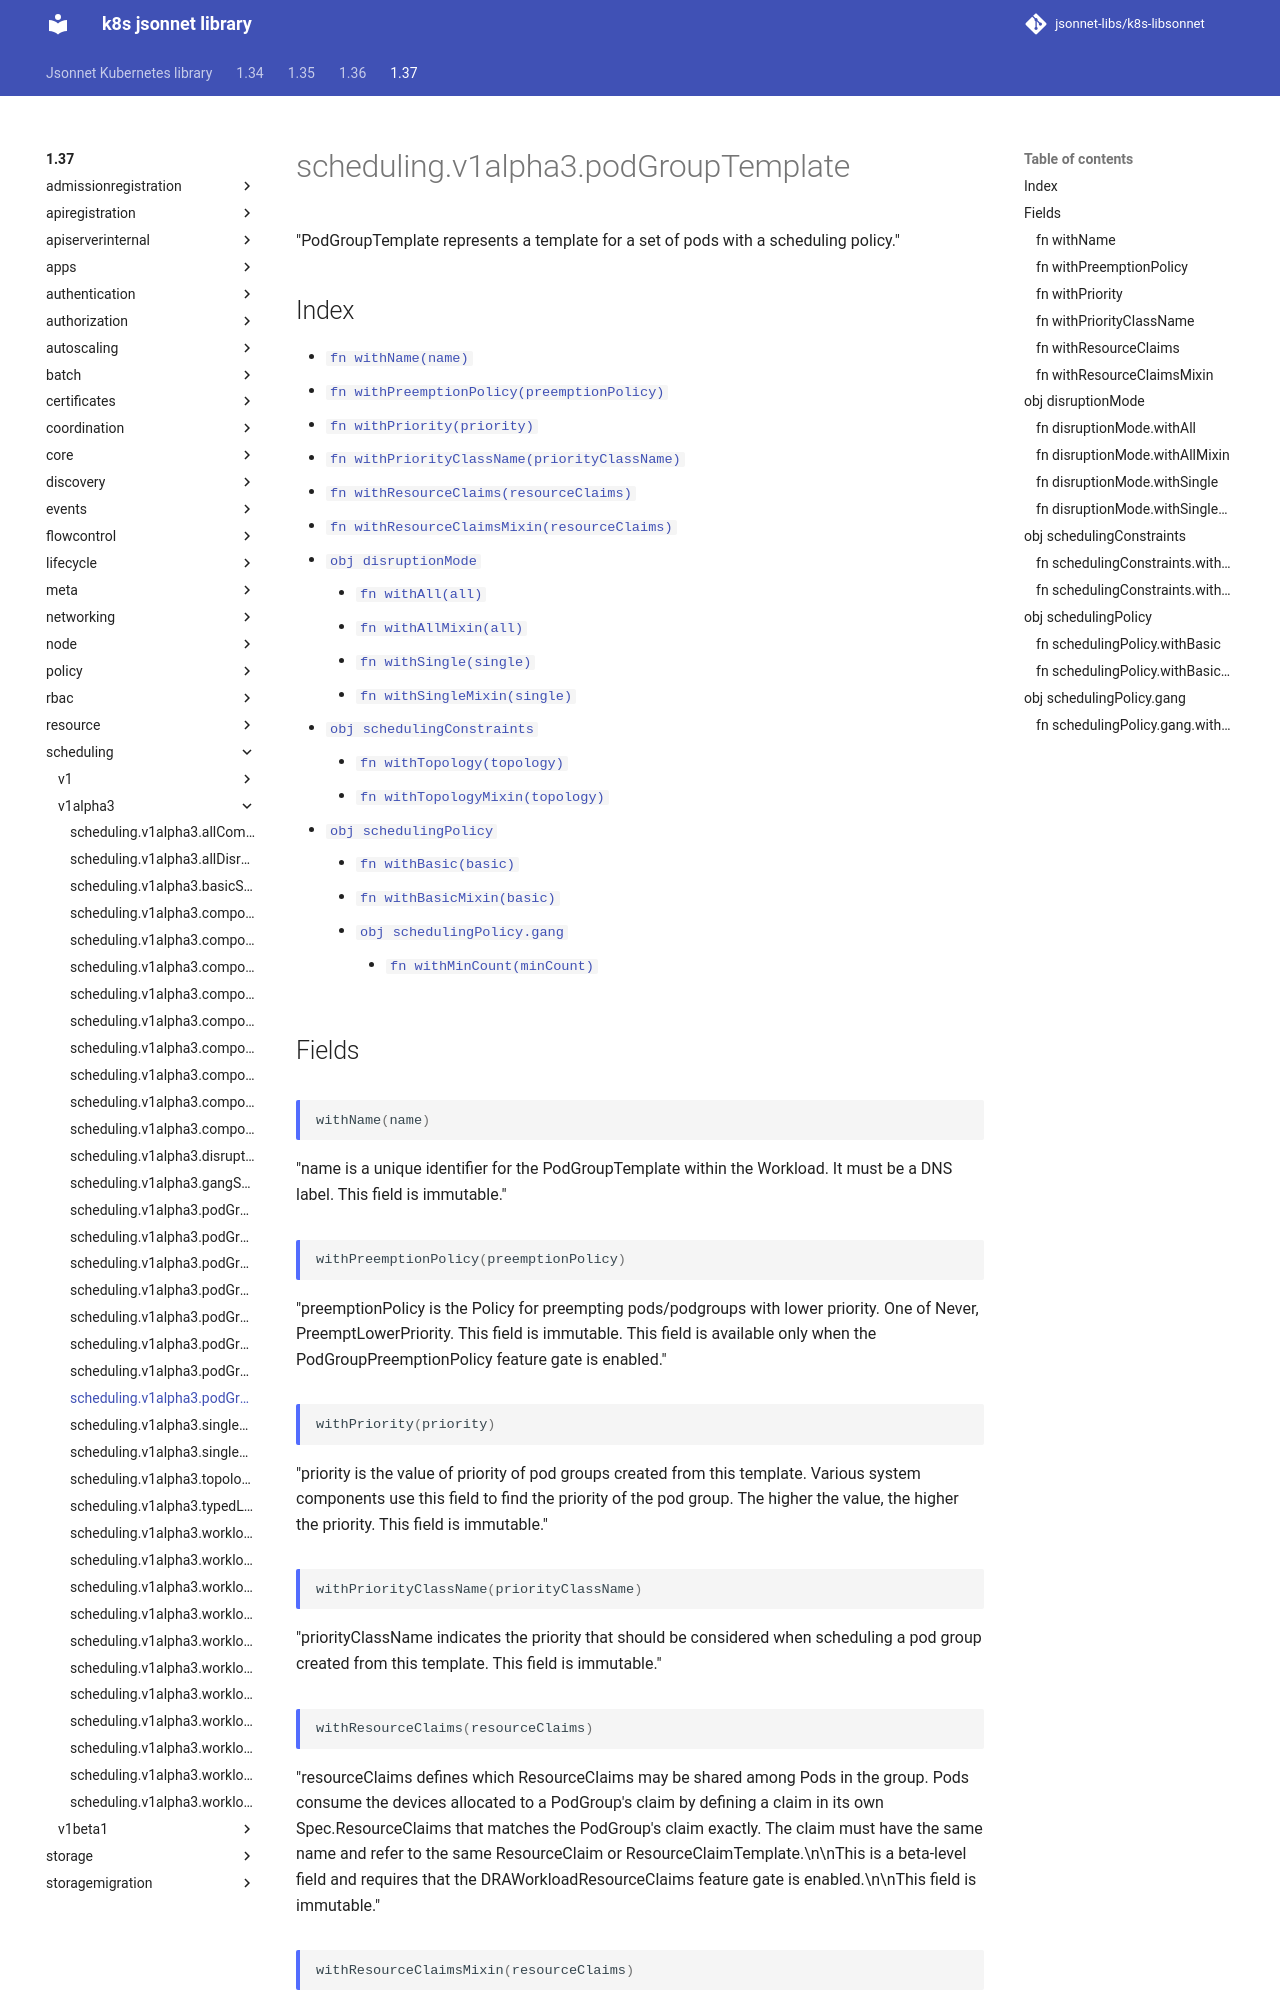

repository: jsonnet-libs/k8s-libsonnet · page: 1.37/scheduling/v1alpha3/podGroupTemplate/index.html · generator: mkdocs

---
permalink: /1.37/scheduling/v1alpha3/podGroupTemplate/
---

# scheduling.v1alpha3.podGroupTemplate

"PodGroupTemplate represents a template for a set of pods with a scheduling policy."

## Index

* [`fn withName(name)`](#fn-withname)
* [`fn withPreemptionPolicy(preemptionPolicy)`](#fn-withpreemptionpolicy)
* [`fn withPriority(priority)`](#fn-withpriority)
* [`fn withPriorityClassName(priorityClassName)`](#fn-withpriorityclassname)
* [`fn withResourceClaims(resourceClaims)`](#fn-withresourceclaims)
* [`fn withResourceClaimsMixin(resourceClaims)`](#fn-withresourceclaimsmixin)
* [`obj disruptionMode`](#obj-disruptionmode)
  * [`fn withAll(all)`](#fn-disruptionmodewithall)
  * [`fn withAllMixin(all)`](#fn-disruptionmodewithallmixin)
  * [`fn withSingle(single)`](#fn-disruptionmodewithsingle)
  * [`fn withSingleMixin(single)`](#fn-disruptionmodewithsinglemixin)
* [`obj schedulingConstraints`](#obj-schedulingconstraints)
  * [`fn withTopology(topology)`](#fn-schedulingconstraintswithtopology)
  * [`fn withTopologyMixin(topology)`](#fn-schedulingconstraintswithtopologymixin)
* [`obj schedulingPolicy`](#obj-schedulingpolicy)
  * [`fn withBasic(basic)`](#fn-schedulingpolicywithbasic)
  * [`fn withBasicMixin(basic)`](#fn-schedulingpolicywithbasicmixin)
  * [`obj schedulingPolicy.gang`](#obj-schedulingpolicygang)
    * [`fn withMinCount(minCount)`](#fn-schedulingpolicygangwithmincount)

## Fields

### fn withName

```ts
withName(name)
```

"name is a unique identifier for the PodGroupTemplate within the Workload. It must be a DNS label. This field is immutable."

### fn withPreemptionPolicy

```ts
withPreemptionPolicy(preemptionPolicy)
```

"preemptionPolicy is the Policy for preempting pods/podgroups with lower priority. One of Never, PreemptLowerPriority. This field is immutable. This field is available only when the PodGroupPreemptionPolicy feature gate is enabled."

### fn withPriority

```ts
withPriority(priority)
```

"priority is the value of priority of pod groups created from this template. Various system components use this field to find the priority of the pod group. The higher the value, the higher the priority. This field is immutable."

### fn withPriorityClassName

```ts
withPriorityClassName(priorityClassName)
```

"priorityClassName indicates the priority that should be considered when scheduling a pod group created from this template. This field is immutable."
